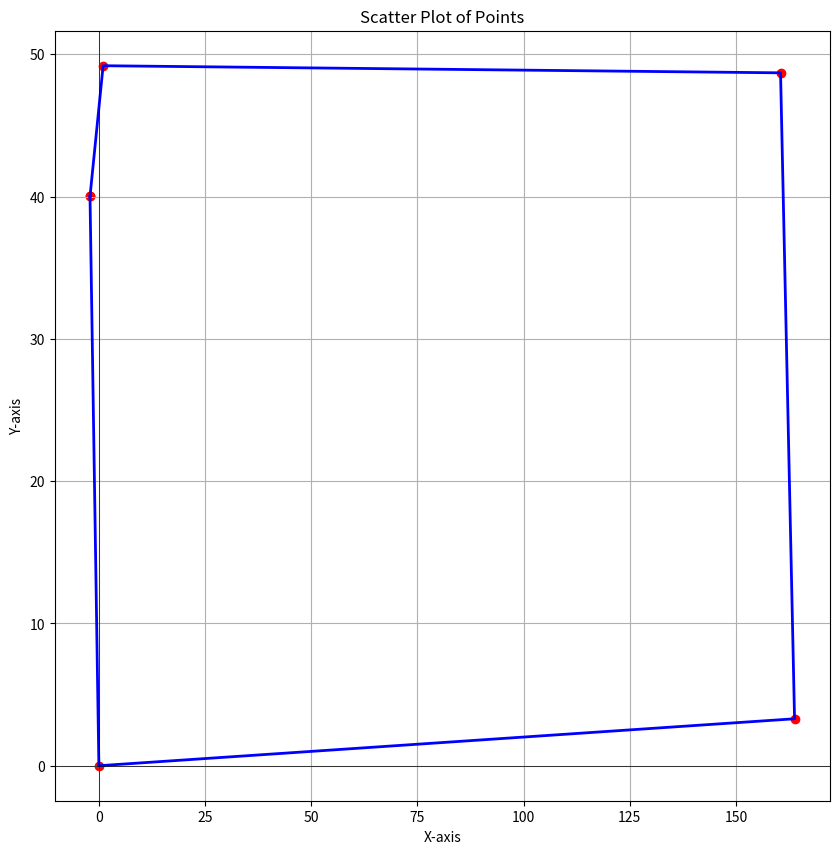

Reproduce this figure in Python.
import matplotlib.pyplot as plt

# 定义点
points = [(0.0, 0.0), (3.089, 9.189), (162.592, 8.689), (165.889, -36.711), (2.089, -40.011), (0.0, 0.0)]
points_will = [(-2.089, 40.011), (1,49.2), (160.503, 48.7), (163.8, 3.3), (0 ,0), (-2.089,40.011)]


points_90 = [(0.0, 0.0), (-9.189, 3.089), (-8.689, 162.592), (36.711, 165.889), (40.011, 2.089), (0.0, 0.0)]

# 提取x和y坐标
x, y = zip(*points_will)

# 画图
plt.figure(figsize=(10, 10))
plt.scatter(x, y, color='red')
plt.plot(x, y, linestyle='-', color='blue', linewidth=2)
plt.title('Scatter Plot of Points')
plt.xlabel('X-axis')
plt.ylabel('Y-axis')
plt.grid(True)
plt.axhline(0, color='black',linewidth=0.5)
plt.axvline(0, color='black',linewidth=0.5)
plt.show()
